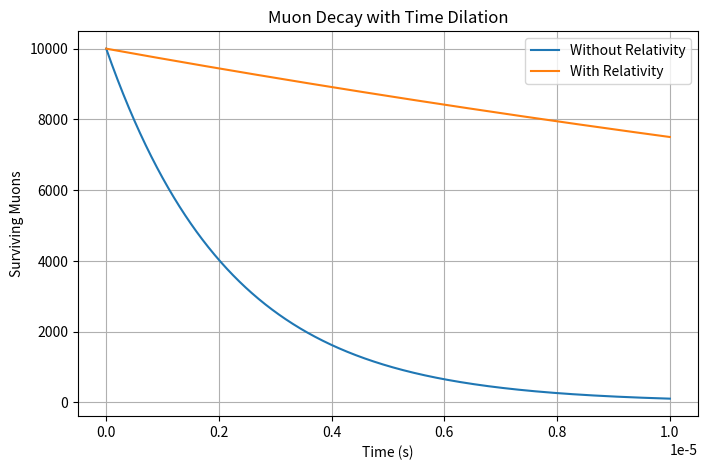

The matplotlib source for this figure:
import numpy as np
import matplotlib.pyplot as plt

MUON_LIFETIME = 2.2e-6
N0 = 10000

c = 3e8
v = 0.998 * c

gamma = 1 / np.sqrt(1 - (v**2 / c**2))

dilated_lifetime = gamma * MUON_LIFETIME

t = np.linspace(0, 10e-6, 1000)

N = N0 * np.exp(-t / MUON_LIFETIME)
N_rel = N0 * np.exp(-t / dilated_lifetime)

plt.figure(figsize=(8, 5))
plt.plot(t, N, label="Without Relativity")
plt.plot(t, N_rel, label="With Relativity")
plt.title("Muon Decay with Time Dilation")
plt.xlabel("Time (s)")
plt.ylabel("Surviving Muons")
plt.legend()
plt.grid(True)
plt.show()

print(f"Gamma factor: {gamma:.2f}")
print(f"Dilated lifetime: {dilated_lifetime:.2e} s")

# Notes

# Muons travel close to the speed of light.
# According to Special Relativity,
# moving clocks run slower.
# Gamma factor: gamma = 1 / sqrt(1 - v²/c²)
# Time dilation:tau' = gamma * tau
# Fast-moving muons therefore appear
# to live longer from Earth's frame.
